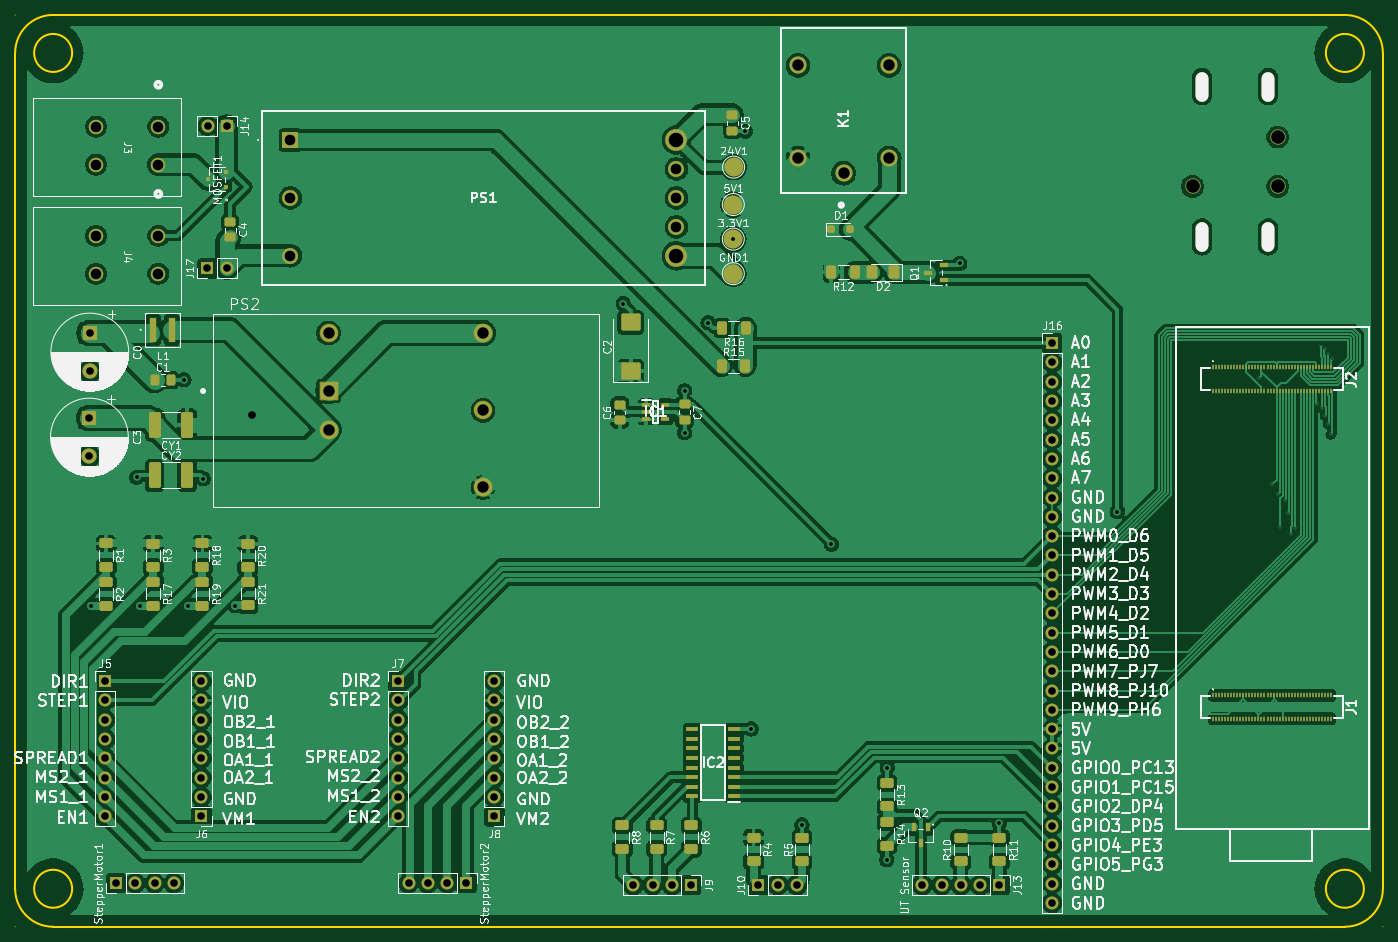
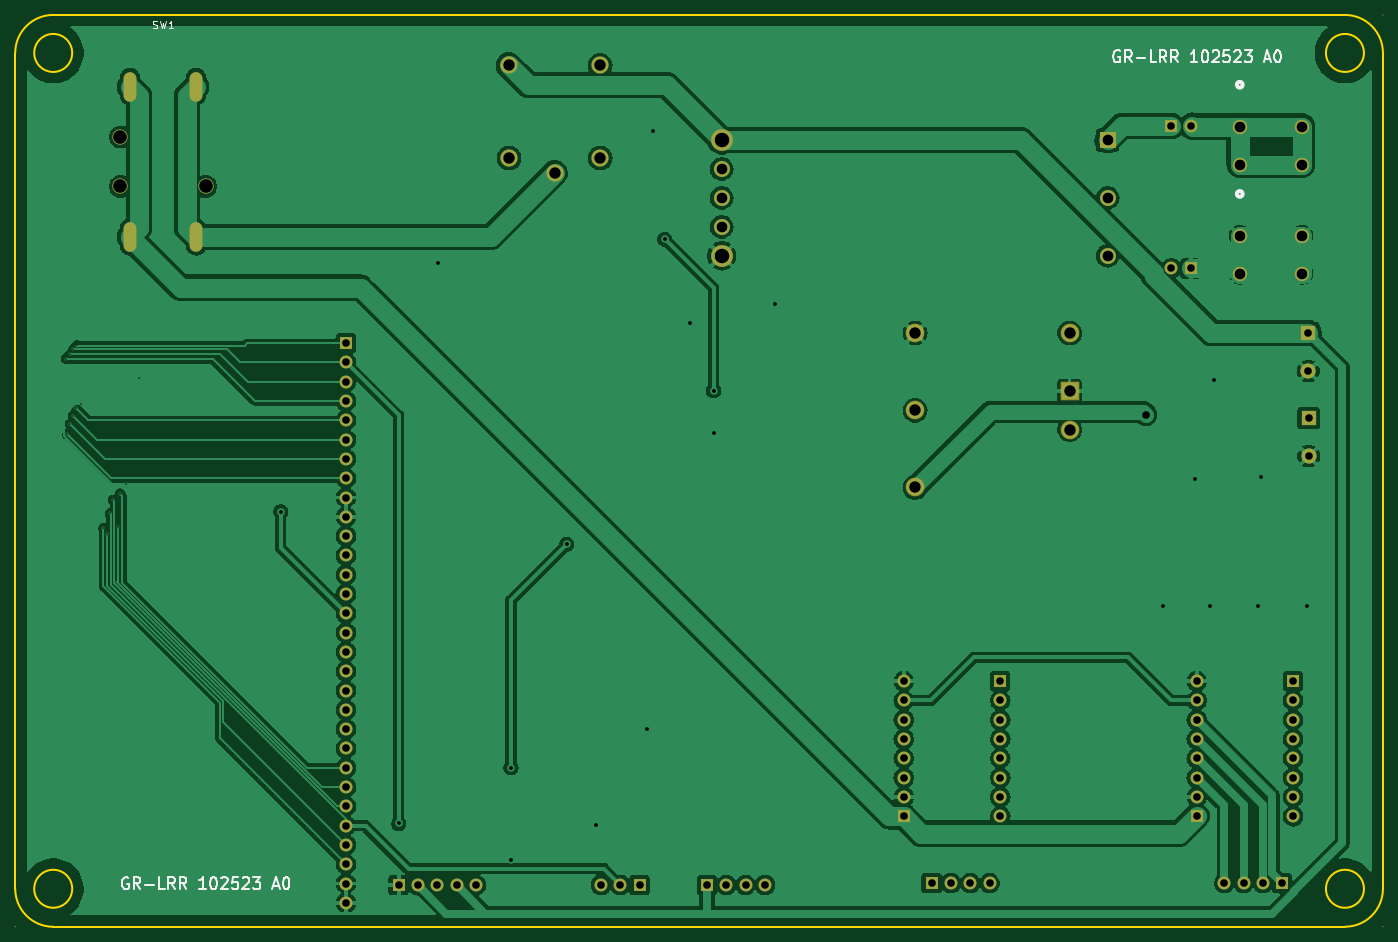
Circuit board: 11 layer files. Board 180.0 x 120.0 mm.
- bottom_copper: GR-LRR-PCB-B_Cu.gbr (218175 bytes)
- bottom_mask: GR-LRR-PCB-B_Mask.gbr (5055 bytes)
- paste: GR-LRR-PCB-B_Paste.gbr (453 bytes)
- bottom_silk: GR-LRR-PCB-B_Silkscreen.gbr (16900 bytes)
- outline: GR-LRR-PCB-Edge_Cuts.gbr (1585 bytes)
- top_copper: GR-LRR-PCB-F_Cu.gbr (382808 bytes)
- top_mask: GR-LRR-PCB-F_Mask.gbr (13977 bytes)
- paste: GR-LRR-PCB-F_Paste.gbr (9690 bytes)
- top_silk: GR-LRR-PCB-F_Silkscreen.gbr (248301 bytes)
- drill: GR-LRR-PCB-NPTH.drl (268 bytes)
- drill: GR-LRR-PCB-PTH.drl (3455 bytes)

=== bottom_copper: GR-LRR-PCB-B_Cu.gbr (218175 bytes, source omitted) ===
=== bottom_mask: GR-LRR-PCB-B_Mask.gbr ===
%TF.GenerationSoftware,KiCad,Pcbnew,7.0.8*%
%TF.CreationDate,2023-10-25T10:12:33-06:00*%
%TF.ProjectId,GR-LRR-PCB,47522d4c-5252-42d5-9043-422e6b696361,rev?*%
%TF.SameCoordinates,Original*%
%TF.FileFunction,Soldermask,Bot*%
%TF.FilePolarity,Negative*%
%FSLAX46Y46*%
G04 Gerber Fmt 4.6, Leading zero omitted, Abs format (unit mm)*
G04 Created by KiCad (PCBNEW 7.0.8) date 2023-10-25 10:12:33*
%MOMM*%
%LPD*%
G01*
G04 APERTURE LIST*
G04 Aperture macros list*
%AMRoundRect*
0 Rectangle with rounded corners*
0 $1 Rounding radius*
0 $2 $3 $4 $5 $6 $7 $8 $9 X,Y pos of 4 corners*
0 Add a 4 corners polygon primitive as box body*
4,1,4,$2,$3,$4,$5,$6,$7,$8,$9,$2,$3,0*
0 Add four circle primitives for the rounded corners*
1,1,$1+$1,$2,$3*
1,1,$1+$1,$4,$5*
1,1,$1+$1,$6,$7*
1,1,$1+$1,$8,$9*
0 Add four rect primitives between the rounded corners*
20,1,$1+$1,$2,$3,$4,$5,0*
20,1,$1+$1,$4,$5,$6,$7,0*
20,1,$1+$1,$6,$7,$8,$9,0*
20,1,$1+$1,$8,$9,$2,$3,0*%
G04 Aperture macros list end*
%ADD10C,2.250000*%
%ADD11R,2.100000X2.100000*%
%ADD12C,2.100000*%
%ADD13C,2.865000*%
%ADD14RoundRect,0.102000X-1.125000X-1.125000X1.125000X-1.125000X1.125000X1.125000X-1.125000X1.125000X0*%
%ADD15C,2.454000*%
%ADD16R,1.700000X1.700000*%
%ADD17O,1.700000X1.700000*%
%ADD18R,2.000000X2.000000*%
%ADD19C,2.000000*%
%ADD20C,1.905000*%
%ADD21O,1.700000X3.900000*%
G04 APERTURE END LIST*
D10*
%TO.C,K1*%
X170805600Y-52595800D03*
X176805600Y-50595800D03*
X176805600Y-38395800D03*
X164805600Y-38395800D03*
X164805600Y-50595800D03*
%TD*%
D11*
%TO.C,PS1*%
X98008100Y-48225800D03*
D12*
X98008100Y-55845800D03*
X98008100Y-63465800D03*
D13*
X148808100Y-63465800D03*
D12*
X148808100Y-59655800D03*
X148808100Y-55845800D03*
X148808100Y-52035800D03*
D13*
X148808100Y-48225800D03*
%TD*%
D14*
%TO.C,PS2*%
X103025600Y-81255800D03*
D15*
X103025600Y-86335800D03*
X123345600Y-93955800D03*
X123345600Y-73635800D03*
X103025600Y-73635800D03*
X123345600Y-83795800D03*
%TD*%
D16*
%TO.C,J8*%
X124856313Y-137220800D03*
D17*
X124856313Y-134680800D03*
X124856313Y-132140800D03*
X124856313Y-129600800D03*
X124856313Y-127060800D03*
X124856313Y-124520800D03*
X124856313Y-121980800D03*
X124856313Y-119440800D03*
%TD*%
D16*
%TO.C,J7*%
X112156313Y-119440800D03*
D17*
X112156313Y-121980800D03*
X112156313Y-124520800D03*
X112156313Y-127060800D03*
X112156313Y-129600800D03*
X112156313Y-132140800D03*
X112156313Y-134680800D03*
X112156313Y-137220800D03*
%TD*%
D16*
%TO.C,J13*%
X191325600Y-146285800D03*
D17*
X188785600Y-146285800D03*
X186245600Y-146285800D03*
X183705600Y-146285800D03*
X181165600Y-146285800D03*
%TD*%
D16*
%TO.C,J14*%
X89643100Y-46355800D03*
D17*
X87103100Y-46355800D03*
%TD*%
D18*
%TO.C,C0*%
X71608100Y-73628123D03*
D19*
X71608100Y-78628123D03*
%TD*%
D16*
%TO.C,J10*%
X159605600Y-146265800D03*
D17*
X162145600Y-146265800D03*
X164685600Y-146265800D03*
%TD*%
D16*
%TO.C,J6*%
X86299886Y-137220800D03*
D17*
X86299886Y-134680800D03*
X86299886Y-132140800D03*
X86299886Y-129600800D03*
X86299886Y-127060800D03*
X86299886Y-124520800D03*
X86299886Y-121980800D03*
X86299886Y-119440800D03*
%TD*%
D16*
%TO.C,J16*%
X198272400Y-74955400D03*
D17*
X198272400Y-77495400D03*
X198272400Y-80035400D03*
X198272400Y-82575400D03*
X198272400Y-85115400D03*
X198272400Y-87655400D03*
X198272400Y-90195400D03*
X198272400Y-92735400D03*
X198272400Y-95275400D03*
X198272400Y-97815400D03*
X198272400Y-100355400D03*
X198272400Y-102895400D03*
X198272400Y-105435400D03*
X198272400Y-107975400D03*
X198272400Y-110515400D03*
X198272400Y-113055400D03*
X198272400Y-115595400D03*
X198272400Y-118135400D03*
X198272400Y-120675400D03*
X198272400Y-123215400D03*
X198272400Y-125755400D03*
X198272400Y-128295400D03*
X198272400Y-130835400D03*
X198272400Y-133375400D03*
X198272400Y-135915400D03*
X198272400Y-138455400D03*
X198272400Y-140995400D03*
X198272400Y-143535400D03*
X198272400Y-146075400D03*
X198272400Y-148615400D03*
%TD*%
D16*
%TO.C,J9*%
X150745600Y-146265800D03*
D17*
X148205600Y-146265800D03*
X145665600Y-146265800D03*
X143125600Y-146265800D03*
%TD*%
D16*
%TO.C,StepperMotor2*%
X121175599Y-146025800D03*
D17*
X118635599Y-146025800D03*
X116095599Y-146025800D03*
X113555599Y-146025800D03*
%TD*%
D16*
%TO.C,StepperMotor1*%
X75045600Y-146025800D03*
D17*
X77585600Y-146025800D03*
X80125600Y-146025800D03*
X82665600Y-146025800D03*
%TD*%
D20*
%TO.C,J3*%
X80628099Y-46455800D03*
X72428100Y-46455800D03*
X80628099Y-51455800D03*
X72428100Y-51455800D03*
%TD*%
%TO.C,J4*%
X80628099Y-60825699D03*
X72428100Y-60825699D03*
X80628099Y-65825699D03*
X72428100Y-65825699D03*
%TD*%
D16*
%TO.C,J5*%
X73599886Y-119440800D03*
D17*
X73599886Y-121980800D03*
X73599886Y-124520800D03*
X73599886Y-127060800D03*
X73599886Y-129600800D03*
X73599886Y-132140800D03*
X73599886Y-134680800D03*
X73599886Y-137220800D03*
%TD*%
D16*
%TO.C,J17*%
X87093100Y-65115800D03*
D17*
X89633100Y-65115800D03*
%TD*%
D18*
%TO.C,C3*%
X71558100Y-84818123D03*
D19*
X71558100Y-89818123D03*
%TD*%
%TO.C,SW1*%
X227935600Y-54335800D03*
X216735600Y-54335800D03*
X227935600Y-47835800D03*
D21*
X226685600Y-60985800D03*
X217985600Y-60985800D03*
X226685600Y-41185800D03*
X217985600Y-41185800D03*
%TD*%
M02*

=== paste: GR-LRR-PCB-B_Paste.gbr ===
%TF.GenerationSoftware,KiCad,Pcbnew,7.0.8*%
%TF.CreationDate,2023-10-25T10:12:33-06:00*%
%TF.ProjectId,GR-LRR-PCB,47522d4c-5252-42d5-9043-422e6b696361,rev?*%
%TF.SameCoordinates,Original*%
%TF.FileFunction,Paste,Bot*%
%TF.FilePolarity,Positive*%
%FSLAX46Y46*%
G04 Gerber Fmt 4.6, Leading zero omitted, Abs format (unit mm)*
G04 Created by KiCad (PCBNEW 7.0.8) date 2023-10-25 10:12:33*
%MOMM*%
%LPD*%
G01*
G04 APERTURE LIST*
G04 APERTURE END LIST*
M02*

=== bottom_silk: GR-LRR-PCB-B_Silkscreen.gbr (16900 bytes, source omitted) ===
=== outline: GR-LRR-PCB-Edge_Cuts.gbr ===
%TF.GenerationSoftware,KiCad,Pcbnew,7.0.8*%
%TF.CreationDate,2023-10-25T10:12:33-06:00*%
%TF.ProjectId,GR-LRR-PCB,47522d4c-5252-42d5-9043-422e6b696361,rev?*%
%TF.SameCoordinates,Original*%
%TF.FileFunction,Profile,NP*%
%FSLAX46Y46*%
G04 Gerber Fmt 4.6, Leading zero omitted, Abs format (unit mm)*
G04 Created by KiCad (PCBNEW 7.0.8) date 2023-10-25 10:12:33*
%MOMM*%
%LPD*%
G01*
G04 APERTURE LIST*
%TA.AperFunction,Profile*%
%ADD10C,0.200000*%
%TD*%
%TA.AperFunction,Profile*%
%ADD11C,0.010050*%
%TD*%
G04 APERTURE END LIST*
D10*
X61785600Y-146765800D02*
X61785600Y-36765800D01*
X69285600Y-146765800D02*
G75*
G03*
X69285600Y-146765800I-2500000J0D01*
G01*
X61785600Y-146765800D02*
G75*
G03*
X66785600Y-151765800I5000000J0D01*
G01*
X66785600Y-31765800D02*
G75*
G03*
X61785600Y-36765800I0J-5000000D01*
G01*
D11*
X241790625Y-151765800D02*
G75*
G03*
X241790625Y-151765800I-5025J0D01*
G01*
D10*
X241785600Y-36765800D02*
G75*
G03*
X236785600Y-31765800I-5000000J0D01*
G01*
X239285600Y-36765800D02*
G75*
G03*
X239285600Y-36765800I-2500000J0D01*
G01*
X239285600Y-146765800D02*
G75*
G03*
X239285600Y-146765800I-2500000J0D01*
G01*
X241785600Y-146765800D02*
X241785600Y-36765800D01*
X69285600Y-36765800D02*
G75*
G03*
X69285600Y-36765800I-2500000J0D01*
G01*
X66785600Y-151765800D02*
X236785600Y-151765800D01*
D11*
X61790625Y-151765800D02*
G75*
G03*
X61790625Y-151765800I-5025J0D01*
G01*
D10*
X66785600Y-31765800D02*
X236785600Y-31765800D01*
X236785600Y-151765800D02*
G75*
G03*
X241785600Y-146765800I0J5000000D01*
G01*
D11*
X61790625Y-31765800D02*
G75*
G03*
X61790625Y-31765800I-5025J0D01*
G01*
M02*

=== top_copper: GR-LRR-PCB-F_Cu.gbr (382808 bytes, source omitted) ===
=== top_mask: GR-LRR-PCB-F_Mask.gbr (13977 bytes, source omitted) ===
=== paste: GR-LRR-PCB-F_Paste.gbr (9690 bytes, source omitted) ===
=== top_silk: GR-LRR-PCB-F_Silkscreen.gbr (248301 bytes, source omitted) ===
=== drill: GR-LRR-PCB-NPTH.drl ===
M48
; DRILL file {KiCad 7.0.8} date Wed Oct 25 10:12:31 2023
; FORMAT={-:-/ absolute / inch / decimal}
; #@! TF.CreationDate,2023-10-25T10:12:31-06:00
; #@! TF.GenerationSoftware,Kicad,Pcbnew,7.0.8
; #@! TF.FileFunction,NonPlated,1,2,NPTH
FMAT,2
INCH
%
G90
G05
T0
M30

=== drill: GR-LRR-PCB-PTH.drl ===
M48
; DRILL file {KiCad 7.0.8} date Wed Oct 25 10:12:31 2023
; FORMAT={-:-/ absolute / inch / decimal}
; #@! TF.CreationDate,2023-10-25T10:12:31-06:00
; #@! TF.GenerationSoftware,Kicad,Pcbnew,7.0.8
; #@! TF.FileFunction,Plated,1,2,PTH
FMAT,2
INCH
; #@! TA.AperFunction,Plated,PTH,ViaDrill
T1C0.0079
; #@! TA.AperFunction,Plated,PTH,ViaDrill
T2C0.0197
; #@! TA.AperFunction,Plated,PTH,ComponentDrill
T3C0.0276
; #@! TA.AperFunction,Plated,PTH,ViaDrill
T4C0.0394
; #@! TA.AperFunction,Plated,PTH,ComponentDrill
T5C0.0394
; #@! TA.AperFunction,Plated,PTH,ComponentDrill
T6C0.0550
; #@! TA.AperFunction,Plated,PTH,ComponentDrill
T7C0.0551
; #@! TA.AperFunction,Plated,PTH,ComponentDrill
T8C0.0591
; #@! TA.AperFunction,Plated,PTH,ComponentDrill
T9C0.0709
; #@! TA.AperFunction,Plated,PTH,ComponentDrill
T10C0.0752
%
G90
G05
T1
X8.878Y-3.133
X8.945Y-3.682
X8.976Y-3.731
X8.9867Y-3.904
X9.0119Y-3.763
X9.0277Y-3.833
X9.0423Y-3.941
X9.062Y-3.91
X9.179Y-3.266
X9.198Y-2.9633
X9.204Y-3.289
X9.218Y-2.983
X9.22Y-3.327
X9.235Y-3.37
X9.2363Y-3.008
X9.249Y-3.423
X9.256Y-3.032
T2
X2.8262Y-4.3124
X3.063Y-3.646
X3.0782Y-4.3124
X3.307Y-3.141
X3.327Y-4.3124
X3.408Y-3.653
X3.5703Y-4.3109
X5.583Y-2.746
X5.901Y-3.197
X5.901Y-3.415
X6.023Y-2.845
X6.1535Y-2.412
X6.215Y-1.853
X6.247Y-4.95
X6.509Y-5.447
X6.662Y-3.993
X6.948Y-5.627
X6.951Y-5.151
X7.327Y-2.538
X7.532Y-5.44
X8.144Y-3.824
T4
X3.6612Y-3.3223
T5
X2.8172Y-3.3393
X2.8172Y-3.5361
X2.8192Y-2.8987
X2.8192Y-3.0956
X2.8976Y-4.7024
X2.8976Y-4.8024
X2.8976Y-4.9024
X2.8976Y-5.0024
X2.8976Y-5.1024
X2.8976Y-5.2024
X2.8976Y-5.3024
X2.8976Y-5.4024
X2.9546Y-5.749
X3.0546Y-5.749
X3.1546Y-5.749
X3.2546Y-5.749
X3.3976Y-4.7024
X3.3976Y-4.8024
X3.3976Y-4.9024
X3.3976Y-5.0024
X3.3976Y-5.1024
X3.3976Y-5.2024
X3.3976Y-5.3024
X3.3976Y-5.4024
X3.4289Y-2.5636
X3.4293Y-1.825
X3.5289Y-2.5636
X3.5293Y-1.825
X4.4156Y-4.7024
X4.4156Y-4.8024
X4.4156Y-4.9024
X4.4156Y-5.0024
X4.4156Y-5.1024
X4.4156Y-5.2024
X4.4156Y-5.3024
X4.4156Y-5.4024
X4.4707Y-5.749
X4.5707Y-5.749
X4.6707Y-5.749
X4.7707Y-5.749
X4.9156Y-4.7024
X4.9156Y-4.8024
X4.9156Y-4.9024
X4.9156Y-5.0024
X4.9156Y-5.1024
X4.9156Y-5.2024
X4.9156Y-5.3024
X4.9156Y-5.4024
X5.6349Y-5.7585
X5.7349Y-5.7585
X5.8349Y-5.7585
X5.9349Y-5.7585
X6.2837Y-5.7585
X6.3837Y-5.7585
X6.4837Y-5.7585
X7.1325Y-5.7593
X7.2325Y-5.7593
X7.3325Y-5.7593
X7.4325Y-5.7593
X7.5325Y-5.7593
X7.806Y-2.951
X7.806Y-3.051
X7.806Y-3.151
X7.806Y-3.251
X7.806Y-3.351
X7.806Y-3.451
X7.806Y-3.551
X7.806Y-3.651
X7.806Y-3.751
X7.806Y-3.851
X7.806Y-3.951
X7.806Y-4.051
X7.806Y-4.151
X7.806Y-4.251
X7.806Y-4.351
X7.806Y-4.451
X7.806Y-4.551
X7.806Y-4.651
X7.806Y-4.751
X7.806Y-4.851
X7.806Y-4.951
X7.806Y-5.051
X7.806Y-5.151
X7.806Y-5.251
X7.806Y-5.351
X7.806Y-5.451
X7.806Y-5.551
X7.806Y-5.651
X7.806Y-5.751
X7.806Y-5.851
T6
X2.8515Y-1.829
X2.8515Y-2.0258
X2.8515Y-2.3947
X2.8515Y-2.5916
X3.1743Y-1.829
X3.1743Y-2.0258
X3.1743Y-2.3947
X3.1743Y-2.5916
T7
X3.8586Y-1.8987
X3.8586Y-2.1987
X3.8586Y-2.4987
X5.8586Y-2.0487
X5.8586Y-2.1987
X5.8586Y-2.3487
T8
X4.0561Y-2.899
X4.0561Y-3.199
X4.0561Y-3.399
X4.8561Y-2.899
X4.8561Y-3.299
X4.8561Y-3.699
X6.4884Y-1.5116
X6.4884Y-1.992
X6.7246Y-2.0707
X6.9609Y-1.5116
X6.9609Y-1.992
T9
X8.5329Y-2.1392
X8.9738Y-1.8833
X8.9738Y-2.1392
T10
X5.8586Y-1.8987
X5.8586Y-2.4987
T3
G00X8.5821Y-1.6648
M15
G01X8.5821Y-1.5782
M16
G05
G00X8.5821Y-2.4443
M15
G01X8.5821Y-2.3577
M16
G05
G00X8.9246Y-1.6648
M15
G01X8.9246Y-1.5782
M16
G05
G00X8.9246Y-2.4443
M15
G01X8.9246Y-2.3577
M16
G05
T0
M30

